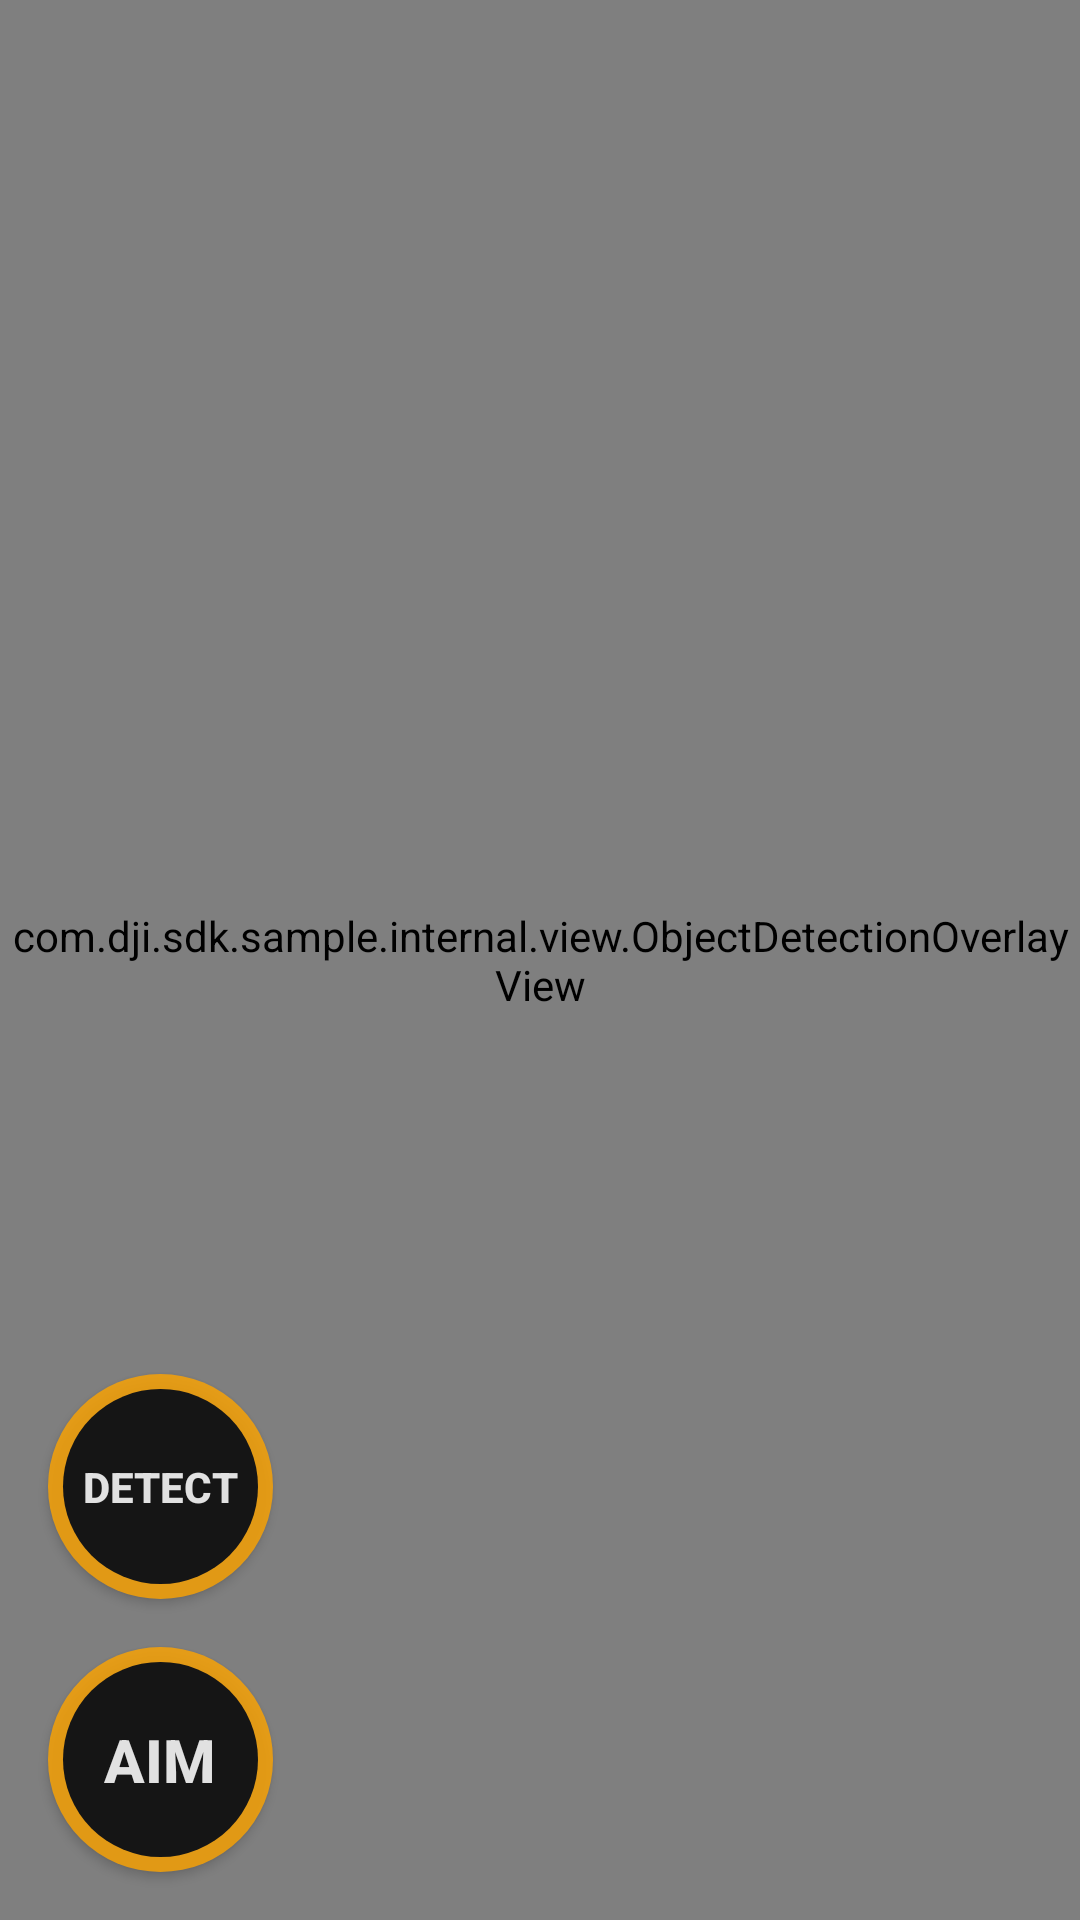

The Android layout XML behind this screen, and the referenced resources:
<!-- AndroidManifest.xml: application theme AppTheme -->
<!-- res/layout/view_full_screen_video_zpi.xml -->
<?xml version="1.0" encoding="utf-8"?>
<androidx.constraintlayout.widget.ConstraintLayout xmlns:android="http://schemas.android.com/apk/res/android"
    xmlns:app="http://schemas.android.com/apk/res-auto"
    android:id="@+id/video_feeder_root"
    android:layout_width="match_parent"
    android:layout_height="match_parent"
    android:windowActionBar="false">

    
    <com.dji.sdk.sample.internal.utils.VideoFeedView
        android:id="@+id/video_feed_view"
        android:layout_width="0dp"
        android:layout_height="0dp"
        app:layout_constraintBottom_toBottomOf="parent"
        app:layout_constraintEnd_toEndOf="parent"
        app:layout_constraintStart_toStartOf="parent"
        app:layout_constraintTop_toTopOf="parent" />

    
    <com.dji.sdk.sample.internal.view.ArtificialHorizonViewZPI
        android:id="@+id/artificial_horizon_view"
        android:layout_width="0dp"
        android:layout_height="0dp"
        android:background="@android:color/transparent"
        app:layout_constraintTop_toTopOf="@id/video_feed_view"
        app:layout_constraintBottom_toBottomOf="@id/video_feed_view"
        app:layout_constraintStart_toStartOf="@id/video_feed_view"
        app:layout_constraintEnd_toEndOf="@id/video_feed_view" />

    
    <com.dji.sdk.sample.internal.view.CrosshairViewZPI
        android:id="@+id/overlay_view"
        android:layout_width="0dp"
        android:layout_height="0dp"
        android:background="@android:color/transparent"
        app:layout_constraintBottom_toBottomOf="@id/video_feed_view"
        app:layout_constraintEnd_toEndOf="@id/video_feed_view"
        app:layout_constraintStart_toStartOf="@id/video_feed_view"
        app:layout_constraintTop_toTopOf="@id/video_feed_view" />

    
    <TextView
        android:id="@+id/tv_altitude"
        android:layout_width="wrap_content"
        android:layout_height="wrap_content"
        android:layout_marginTop="16dp"
        android:layout_marginStart="16dp"
        android:background="@drawable/rounded_rectangle_background"
        android:padding="8dp"
        android:text="Altitude: -- m"
        android:textColor="@android:color/white"
        android:textSize="16sp"
        app:layout_constraintTop_toTopOf="parent"
        app:layout_constraintStart_toStartOf="parent" />

    
    <TextView
        android:id="@+id/tv_speed"
        android:layout_width="wrap_content"
        android:layout_height="wrap_content"
        android:layout_marginTop="16dp"
        android:layout_marginEnd="16dp"
        android:background="@drawable/rounded_rectangle_background"
        android:padding="8dp"
        android:text="Speed: -- m/s"
        android:textColor="@android:color/white"
        android:textSize="16sp"
        app:layout_constraintTop_toTopOf="parent"
        app:layout_constraintEnd_toEndOf="parent" />


    
    <TextView
        android:id="@+id/text_overlay_view"
        android:layout_width="wrap_content"
        android:layout_height="wrap_content"
        android:layout_marginBottom="100dp"
        android:background="@drawable/rounded_rectangle_background"
        android:gravity="center|fill_horizontal"
        android:padding="16dp"
        android:text=""
        android:textColor="@android:color/white"
        android:textSize="20sp"
        app:layout_constraintBottom_toTopOf="@id/video_feed_view"
        app:layout_constraintEnd_toEndOf="parent"
        app:layout_constraintHorizontal_bias="0.5"
        app:layout_constraintStart_toStartOf="parent"
        app:layout_constraintTop_toBottomOf="parent"
        app:layout_constraintVertical_bias="0.15" />

    
    <View
        android:id="@+id/green_tint_overlay"
        android:layout_width="0dp"
        android:layout_height="0dp"
        android:background="@drawable/circular_green_tint_zpi"
        android:visibility="gone"
        app:layout_constraintBottom_toBottomOf="@id/btn_aim"
        app:layout_constraintEnd_toEndOf="@id/btn_aim"
        app:layout_constraintStart_toStartOf="@id/btn_aim"
        app:layout_constraintTop_toTopOf="@id/btn_aim" />

    
    <Button
        android:id="@+id/btn_aim"
        style="@style/btn_zpi"
        android:layout_margin="16dp"
        android:text="@string/aim_zpi"
        app:layout_constraintBottom_toBottomOf="parent"
        app:layout_constraintStart_toStartOf="parent" />


    
    <Button
        android:id="@+id/btn_detect"
        style="@style/btn_zpi"
        android:layout_margin="16dp"
        android:text="@string/detect_zpi"
        android:textSize="14sp"
        app:layout_constraintBottom_toTopOf="@id/btn_aim"
        app:layout_constraintStart_toStartOf="parent" />


    
    <Button
        android:id="@+id/btn_fire"
        style="@style/btn_zpi"
        android:layout_margin="16dp"
        android:enabled="false"
        android:text="@string/shoot_zpi"
        app:layout_constraintBottom_toBottomOf="parent"
        app:layout_constraintEnd_toEndOf="parent" />

    
    <com.dji.sdk.sample.internal.view.ObjectDetectionOverlayView
        android:id="@+id/object_detection_overlay"
        android:layout_width="0dp"
        android:layout_height="0dp"
        app:layout_constraintTop_toTopOf="@id/video_feed_view"
        app:layout_constraintBottom_toBottomOf="@id/video_feed_view"
        app:layout_constraintStart_toStartOf="@id/video_feed_view"
        app:layout_constraintEnd_toEndOf="@id/video_feed_view"
        android:background="@android:color/transparent" />


</androidx.constraintlayout.widget.ConstraintLayout>
<!-- resources referenced by this layout -->
<resources>
  <string name="aim_zpi">AIM</string>
  <string name="detect_zpi">DETECT</string>
  <string name="shoot_zpi">FIRE</string>
  <style name="btn_zpi">
          <item name="android:layout_width">@dimen/button_size_zpi</item>
          <item name="android:layout_height">@dimen/button_size_zpi</item>
          <item name="android:alpha">0.8</item>
          <item name="android:background">@drawable/button_background_zpi</item>
          <item name="android:elevation">10dp</item>
          <item name="android:textColor">@drawable/button_text_color_zpi</item>
          <item name="android:textSize">@dimen/button_text_size_zpi</item>
          <item name="android:textStyle">bold</item>
      </style>
  <style name="AppTheme" parent="Theme.AppCompat.Light.DarkActionBar">
          
          <item name="colorPrimary">@color/colorPrimary</item>
          <item name="colorPrimaryDark">@color/colorPrimaryDark</item>
          <item name="colorAccent">@color/colorAccent</item>
          <item name="android:navigationBarColor">@color/colorPrimary</item>
          <item name="actionMenuTextAppearance">@style/menu_item_appearance</item>
          <item name="windowActionBarOverlay">true</item>
      </style>
  <dimen name="button_size_zpi">75dp</dimen>
  <!-- drawable button_background_zpi (drawable) -->
  <selector xmlns:android="http://schemas.android.com/apk/res/android">
      <item android:state_enabled="false" android:drawable="@drawable/gray_btn_zpi" />
      <item android:state_enabled="true" android:drawable="@drawable/main_btn_zpi" />
  </selector>
  <!-- drawable button_text_color_zpi (drawable) -->
  <selector xmlns:android="http://schemas.android.com/apk/res/android">
      <item android:state_enabled="false" android:color="#D3D3D3"/>
      <item android:state_enabled="true" android:color="#FFFFFF"/>
  </selector>
  <dimen name="button_text_size_zpi">20dp</dimen>
  <style name="menu_item_appearance" parent="@android:style/TextAppearance.Holo.Widget.ActionBar.Menu">
          <item name="android:textSize">25sp</item>
      </style>
  <!-- drawable gray_btn_zpi (drawable) -->
  <layer-list xmlns:android="http://schemas.android.com/apk/res/android">
      <item>
          <shape android:shape="oval">
              <solid android:color="#D3D3D3"/>
              <size android:width="200dp" android:height="200dp"/>
          </shape>
      </item>
  
      <item android:bottom="5dp" android:top="5dp" android:left="5dp" android:right="5dp">
          <shape android:shape="oval">
              <solid android:color="#A9A9A9"/>
          </shape>
      </item>
  </layer-list>
  <!-- drawable main_btn_zpi (drawable) -->
  <?xml version="1.0" encoding="utf-8"?>
  <layer-list xmlns:android="http://schemas.android.com/apk/res/android">
      <item>
          <shape android:shape="oval">
              <solid android:color="#FFA500"/>
              <size android:width="200dp" android:height="200dp"/>
          </shape>
      </item>
  
      <item android:bottom="5dp" android:top="5dp" android:left="5dp" android:right="5dp">
          <shape android:shape="oval">
              <solid android:color="#000000"/>
          </shape>
      </item>
  </layer-list>
  <!-- not gathered from this repository: default colours our renderer supplied (Android Studio template values) -->
  <color name="colorPrimary">#FF6200EE</color>
  <color name="colorPrimaryDark">#FF3700B3</color>
  <color name="colorAccent">#FF03DAC5</color>
</resources>
